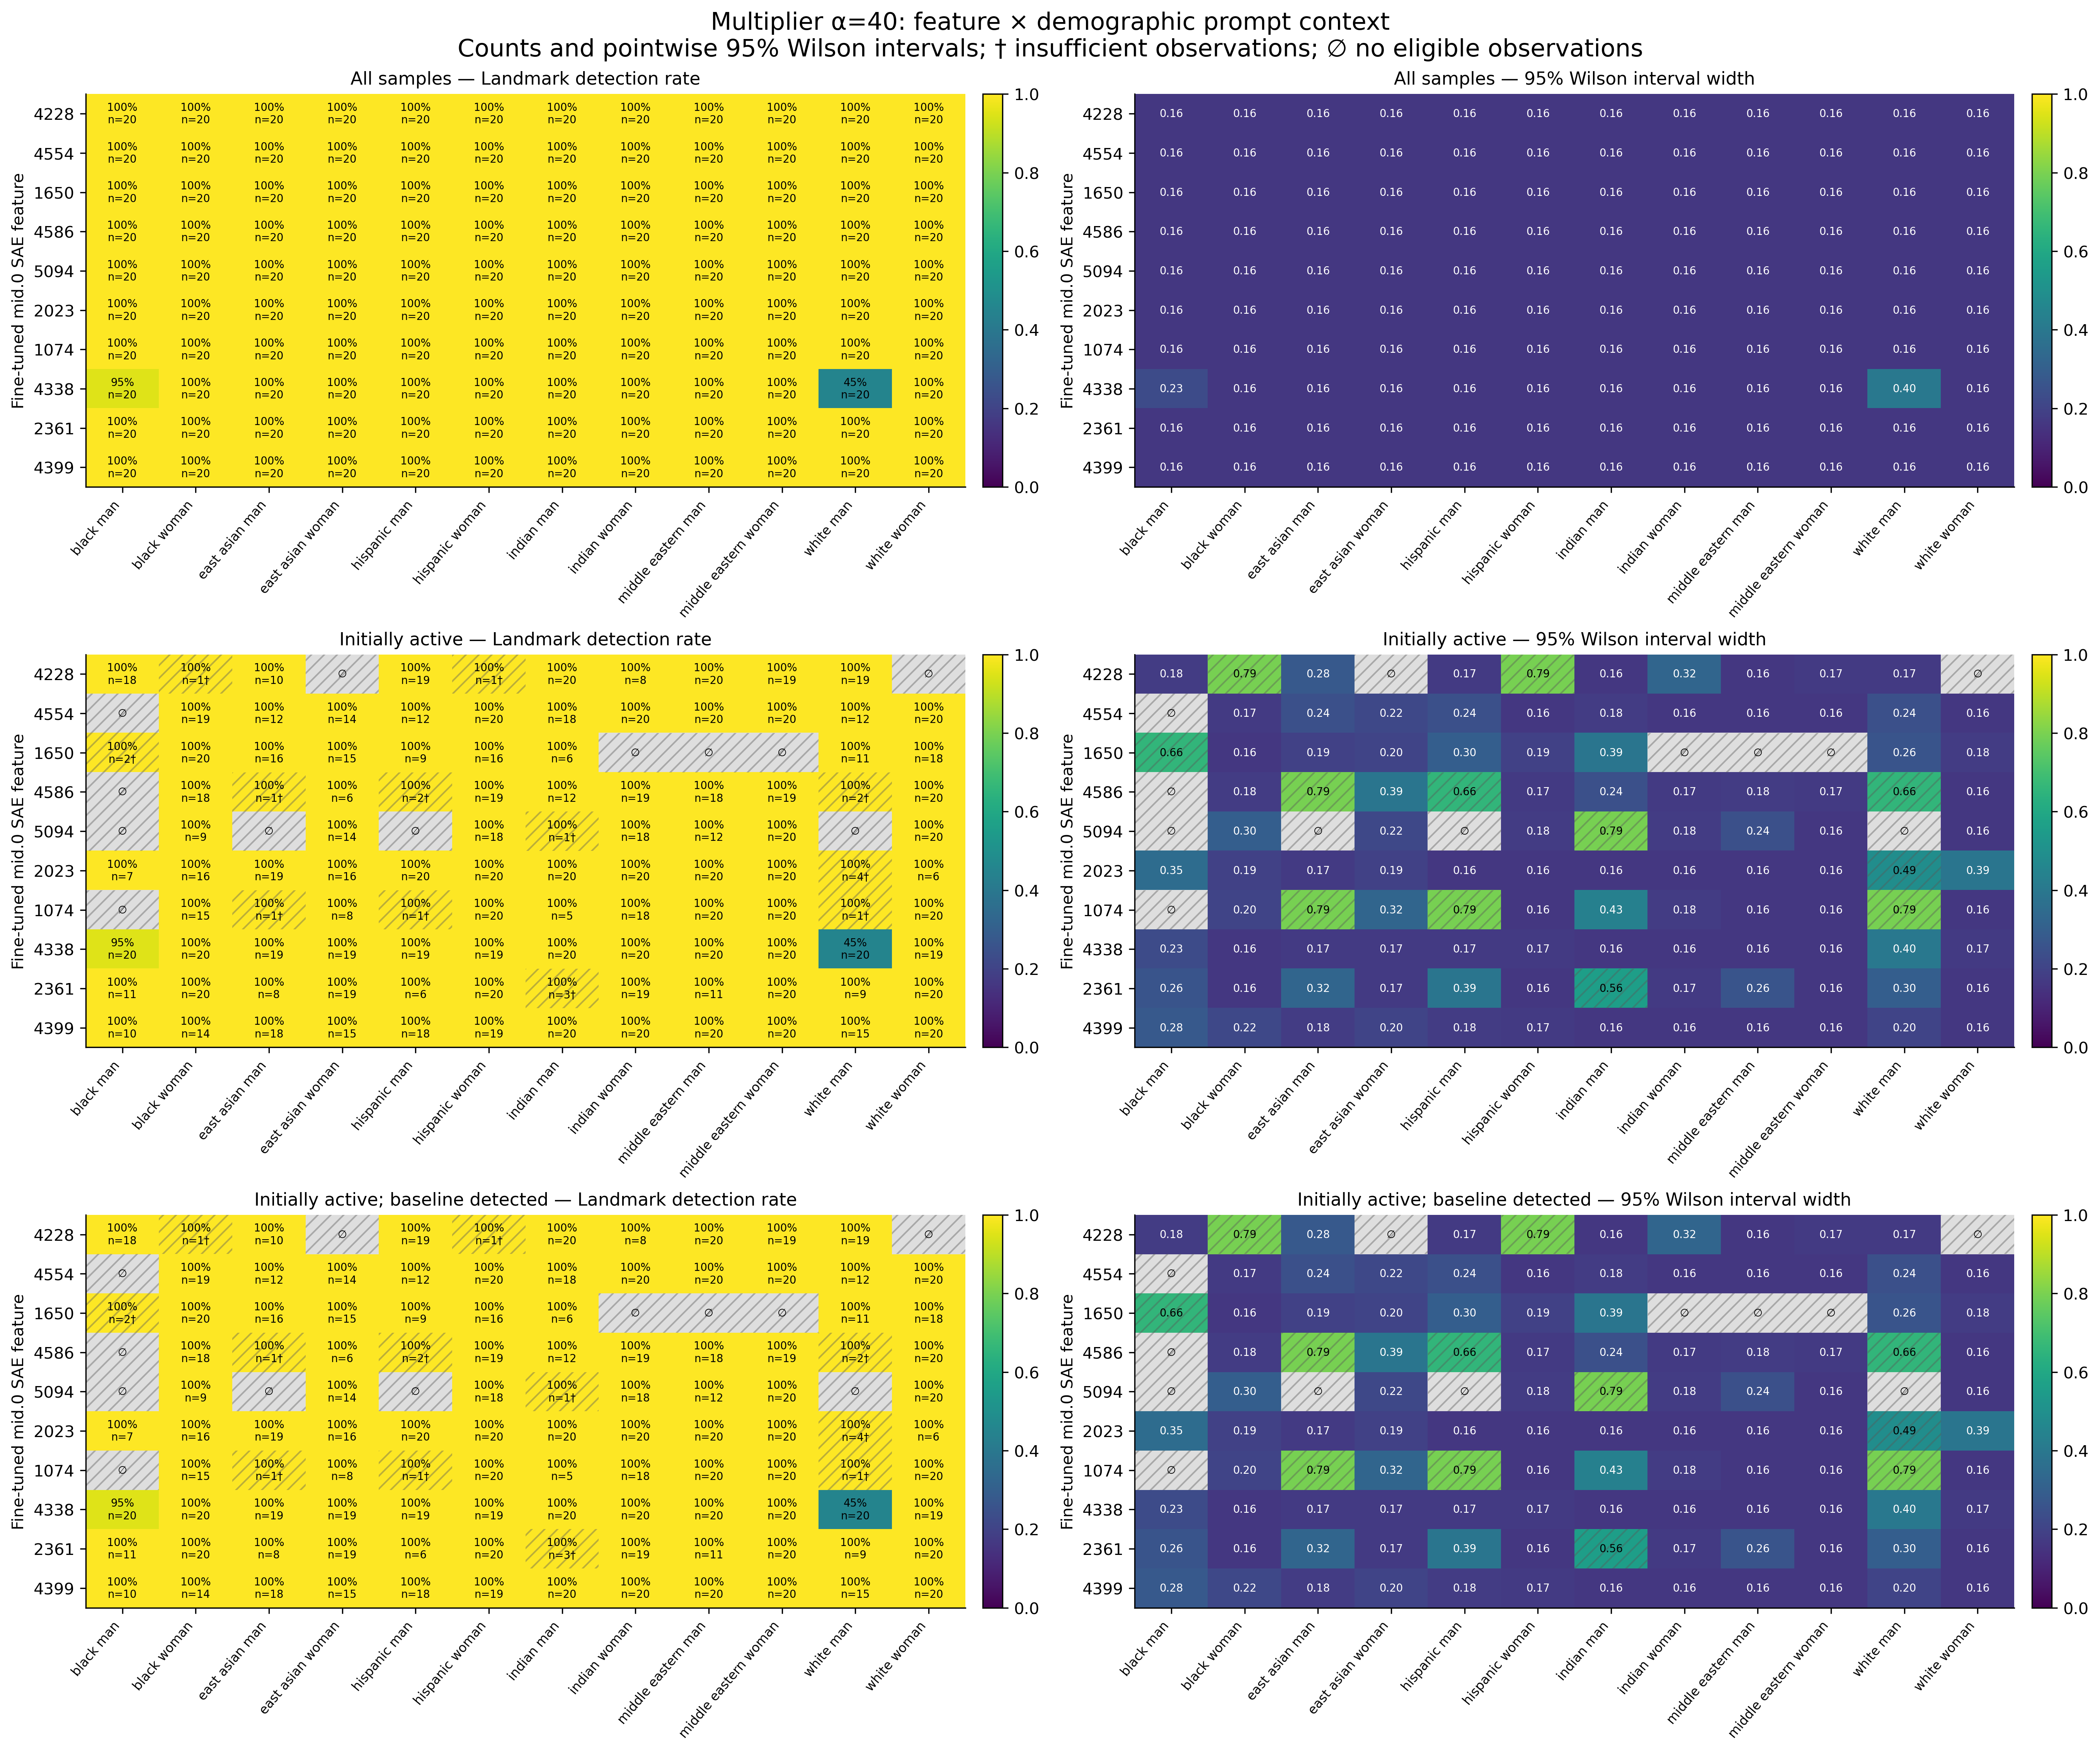

Source data for this figure (header and first rows):
feature, group, cohort, alpha, n, seed_count, detected, detection_rate, ci_low, ci_high, ci_width, insufficient, status, median_delta_fro_applied, median_relative_delta_fro
4228, black_man, all, 40, 20, 20, 20, 1.0, 0.8389, 1.0, 0.1611, False, exploratory_sample, 3280, 1.082
4228, black_woman, all, 40, 20, 20, 20, 1.0, 0.8389, 1.0, 0.1611, False, exploratory_sample, 0.0, 0.0
4228, east_asian_man, all, 40, 20, 20, 20, 1.0, 0.8389, 1.0, 0.1611, False, exploratory_sample, 234.6, 0.07985
4228, east_asian_woman, all, 40, 20, 20, 20, 1.0, 0.8389, 1.0, 0.1611, False, exploratory_sample, 0.0, 0.0
4228, hispanic_man, all, 40, 20, 20, 20, 1.0, 0.8389, 1.0, 0.1611, False, exploratory_sample, 3614, 1.215
4228, hispanic_woman, all, 40, 20, 20, 20, 1.0, 0.8389, 1.0, 0.1611, False, exploratory_sample, 0.0, 0.0
4228, indian_man, all, 40, 20, 20, 20, 1.0, 0.8389, 1.0, 0.1611, False, exploratory_sample, 7519, 2.51
4228, indian_woman, all, 40, 20, 20, 20, 1.0, 0.8389, 1.0, 0.1611, False, exploratory_sample, 0.0, 0.0
4228, middle_eastern_man, all, 40, 20, 20, 20, 1.0, 0.8389, 1.0, 0.1611, False, exploratory_sample, 9927, 3.228
4228, middle_eastern_woman, all, 40, 20, 20, 20, 1.0, 0.8389, 1.0, 0.1611, False, exploratory_sample, 1460, 0.481
4228, white_man, all, 40, 20, 20, 20, 1.0, 0.8389, 1.0, 0.1611, False, exploratory_sample, 2404, 0.7965
4228, white_woman, all, 40, 20, 20, 20, 1.0, 0.8389, 1.0, 0.1611, False, exploratory_sample, 0.0, 0.0
4554, black_man, all, 40, 20, 20, 20, 1.0, 0.8389, 1.0, 0.1611, False, exploratory_sample, 0.0, 0.0
4554, black_woman, all, 40, 20, 20, 20, 1.0, 0.8389, 1.0, 0.1611, False, exploratory_sample, 3193, 1.05
4554, east_asian_man, all, 40, 20, 20, 20, 1.0, 0.8389, 1.0, 0.1611, False, exploratory_sample, 572.2, 0.1918
4554, east_asian_woman, all, 40, 20, 20, 20, 1.0, 0.8389, 1.0, 0.1611, False, exploratory_sample, 867.3, 0.2958
4554, hispanic_man, all, 40, 20, 20, 20, 1.0, 0.8389, 1.0, 0.1611, False, exploratory_sample, 613.9, 0.2061
4554, hispanic_woman, all, 40, 20, 20, 20, 1.0, 0.8389, 1.0, 0.1611, False, exploratory_sample, 4124, 1.397
4554, indian_man, all, 40, 20, 20, 20, 1.0, 0.8389, 1.0, 0.1611, False, exploratory_sample, 1146, 0.3759
4554, indian_woman, all, 40, 20, 20, 20, 1.0, 0.8389, 1.0, 0.1611, False, exploratory_sample, 2342, 0.7753
4554, middle_eastern_man, all, 40, 20, 20, 20, 1.0, 0.8389, 1.0, 0.1611, False, exploratory_sample, 2711, 0.8985
4554, middle_eastern_woman, all, 40, 20, 20, 20, 1.0, 0.8389, 1.0, 0.1611, False, exploratory_sample, 4705, 1.571
4554, white_man, all, 40, 20, 20, 20, 1.0, 0.8389, 1.0, 0.1611, False, exploratory_sample, 598.8, 0.1941
4554, white_woman, all, 40, 20, 20, 20, 1.0, 0.8389, 1.0, 0.1611, False, exploratory_sample, 6954, 2.337
1650, black_man, all, 40, 20, 20, 20, 1.0, 0.8389, 1.0, 0.1611, False, exploratory_sample, 0.0, 0.0
1650, black_woman, all, 40, 20, 20, 20, 1.0, 0.8389, 1.0, 0.1611, False, exploratory_sample, 6422, 2.103
1650, east_asian_man, all, 40, 20, 20, 20, 1.0, 0.8389, 1.0, 0.1611, False, exploratory_sample, 1379, 0.464
1650, east_asian_woman, all, 40, 20, 20, 20, 1.0, 0.8389, 1.0, 0.1611, False, exploratory_sample, 938.5, 0.3164
1650, hispanic_man, all, 40, 20, 20, 20, 1.0, 0.8389, 1.0, 0.1611, False, exploratory_sample, 0.0, 0.0
1650, hispanic_woman, all, 40, 20, 20, 20, 1.0, 0.8389, 1.0, 0.1611, False, exploratory_sample, 905.1, 0.3084
1650, indian_man, all, 40, 20, 20, 20, 1.0, 0.8389, 1.0, 0.1611, False, exploratory_sample, 0.0, 0.0
1650, indian_woman, all, 40, 20, 20, 20, 1.0, 0.8389, 1.0, 0.1611, False, exploratory_sample, 0.0, 0.0
1650, middle_eastern_man, all, 40, 20, 20, 20, 1.0, 0.8389, 1.0, 0.1611, False, exploratory_sample, 0.0, 0.0
1650, middle_eastern_woman, all, 40, 20, 20, 20, 1.0, 0.8389, 1.0, 0.1611, False, exploratory_sample, 0.0, 0.0
1650, white_man, all, 40, 20, 20, 20, 1.0, 0.8389, 1.0, 0.1611, False, exploratory_sample, 427.3, 0.1427
1650, white_woman, all, 40, 20, 20, 20, 1.0, 0.8389, 1.0, 0.1611, False, exploratory_sample, 2843, 0.9612
4586, black_man, all, 40, 20, 20, 20, 1.0, 0.8389, 1.0, 0.1611, False, exploratory_sample, 0.0, 0.0
4586, black_woman, all, 40, 20, 20, 20, 1.0, 0.8389, 1.0, 0.1611, False, exploratory_sample, 1677, 0.559
4586, east_asian_man, all, 40, 20, 20, 20, 1.0, 0.8389, 1.0, 0.1611, False, exploratory_sample, 0.0, 0.0
4586, east_asian_woman, all, 40, 20, 20, 20, 1.0, 0.8389, 1.0, 0.1611, False, exploratory_sample, 0.0, 0.0
4586, hispanic_man, all, 40, 20, 20, 20, 1.0, 0.8389, 1.0, 0.1611, False, exploratory_sample, 0.0, 0.0
4586, hispanic_woman, all, 40, 20, 20, 20, 1.0, 0.8389, 1.0, 0.1611, False, exploratory_sample, 2853, 0.9715
4586, indian_man, all, 40, 20, 20, 20, 1.0, 0.8389, 1.0, 0.1611, False, exploratory_sample, 642.5, 0.2113
4586, indian_woman, all, 40, 20, 20, 20, 1.0, 0.8389, 1.0, 0.1611, False, exploratory_sample, 1279, 0.4171
4586, middle_eastern_man, all, 40, 20, 20, 20, 1.0, 0.8389, 1.0, 0.1611, False, exploratory_sample, 1626, 0.5383
4586, middle_eastern_woman, all, 40, 20, 20, 20, 1.0, 0.8389, 1.0, 0.1611, False, exploratory_sample, 2561, 0.8506
4586, white_man, all, 40, 20, 20, 20, 1.0, 0.8389, 1.0, 0.1611, False, exploratory_sample, 0.0, 0.0
4586, white_woman, all, 40, 20, 20, 20, 1.0, 0.8389, 1.0, 0.1611, False, exploratory_sample, 6219, 2.112
5094, black_man, all, 40, 20, 20, 20, 1.0, 0.8389, 1.0, 0.1611, False, exploratory_sample, 0.0, 0.0
5094, black_woman, all, 40, 20, 20, 20, 1.0, 0.8389, 1.0, 0.1611, False, exploratory_sample, 0.0, 0.0
5094, east_asian_man, all, 40, 20, 20, 20, 1.0, 0.8389, 1.0, 0.1611, False, exploratory_sample, 0.0, 0.0
5094, east_asian_woman, all, 40, 20, 20, 20, 1.0, 0.8389, 1.0, 0.1611, False, exploratory_sample, 764.3, 0.2611
5094, hispanic_man, all, 40, 20, 20, 20, 1.0, 0.8389, 1.0, 0.1611, False, exploratory_sample, 0.0, 0.0
5094, hispanic_woman, all, 40, 20, 20, 20, 1.0, 0.8389, 1.0, 0.1611, False, exploratory_sample, 2443, 0.8381
5094, indian_man, all, 40, 20, 20, 20, 1.0, 0.8389, 1.0, 0.1611, False, exploratory_sample, 0.0, 0.0
5094, indian_woman, all, 40, 20, 20, 20, 1.0, 0.8389, 1.0, 0.1611, False, exploratory_sample, 1442, 0.4768
5094, middle_eastern_man, all, 40, 20, 20, 20, 1.0, 0.8389, 1.0, 0.1611, False, exploratory_sample, 582.9, 0.1935
5094, middle_eastern_woman, all, 40, 20, 20, 20, 1.0, 0.8389, 1.0, 0.1611, False, exploratory_sample, 3149, 1.048
5094, white_man, all, 40, 20, 20, 20, 1.0, 0.8389, 1.0, 0.1611, False, exploratory_sample, 0.0, 0.0
5094, white_woman, all, 40, 20, 20, 20, 1.0, 0.8389, 1.0, 0.1611, False, exploratory_sample, 6582, 2.256
... 300 more rows
